Dataset: synthetic_data_split (GitHub, CSC4790-Fall2024-Org/Synthetic-Training-Data-UAV-Detector). Classes: drone, not drone.

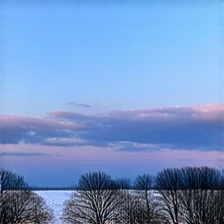
Label: not drone

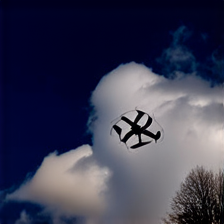
Label: drone

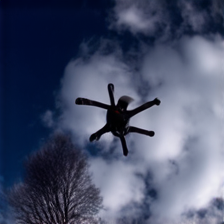
Label: drone

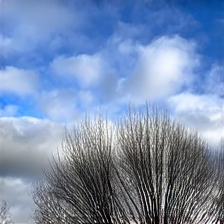
Label: not drone

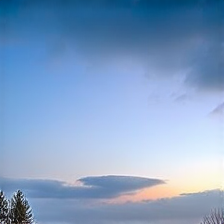
Label: drone

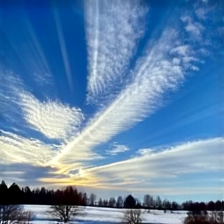
Label: not drone
